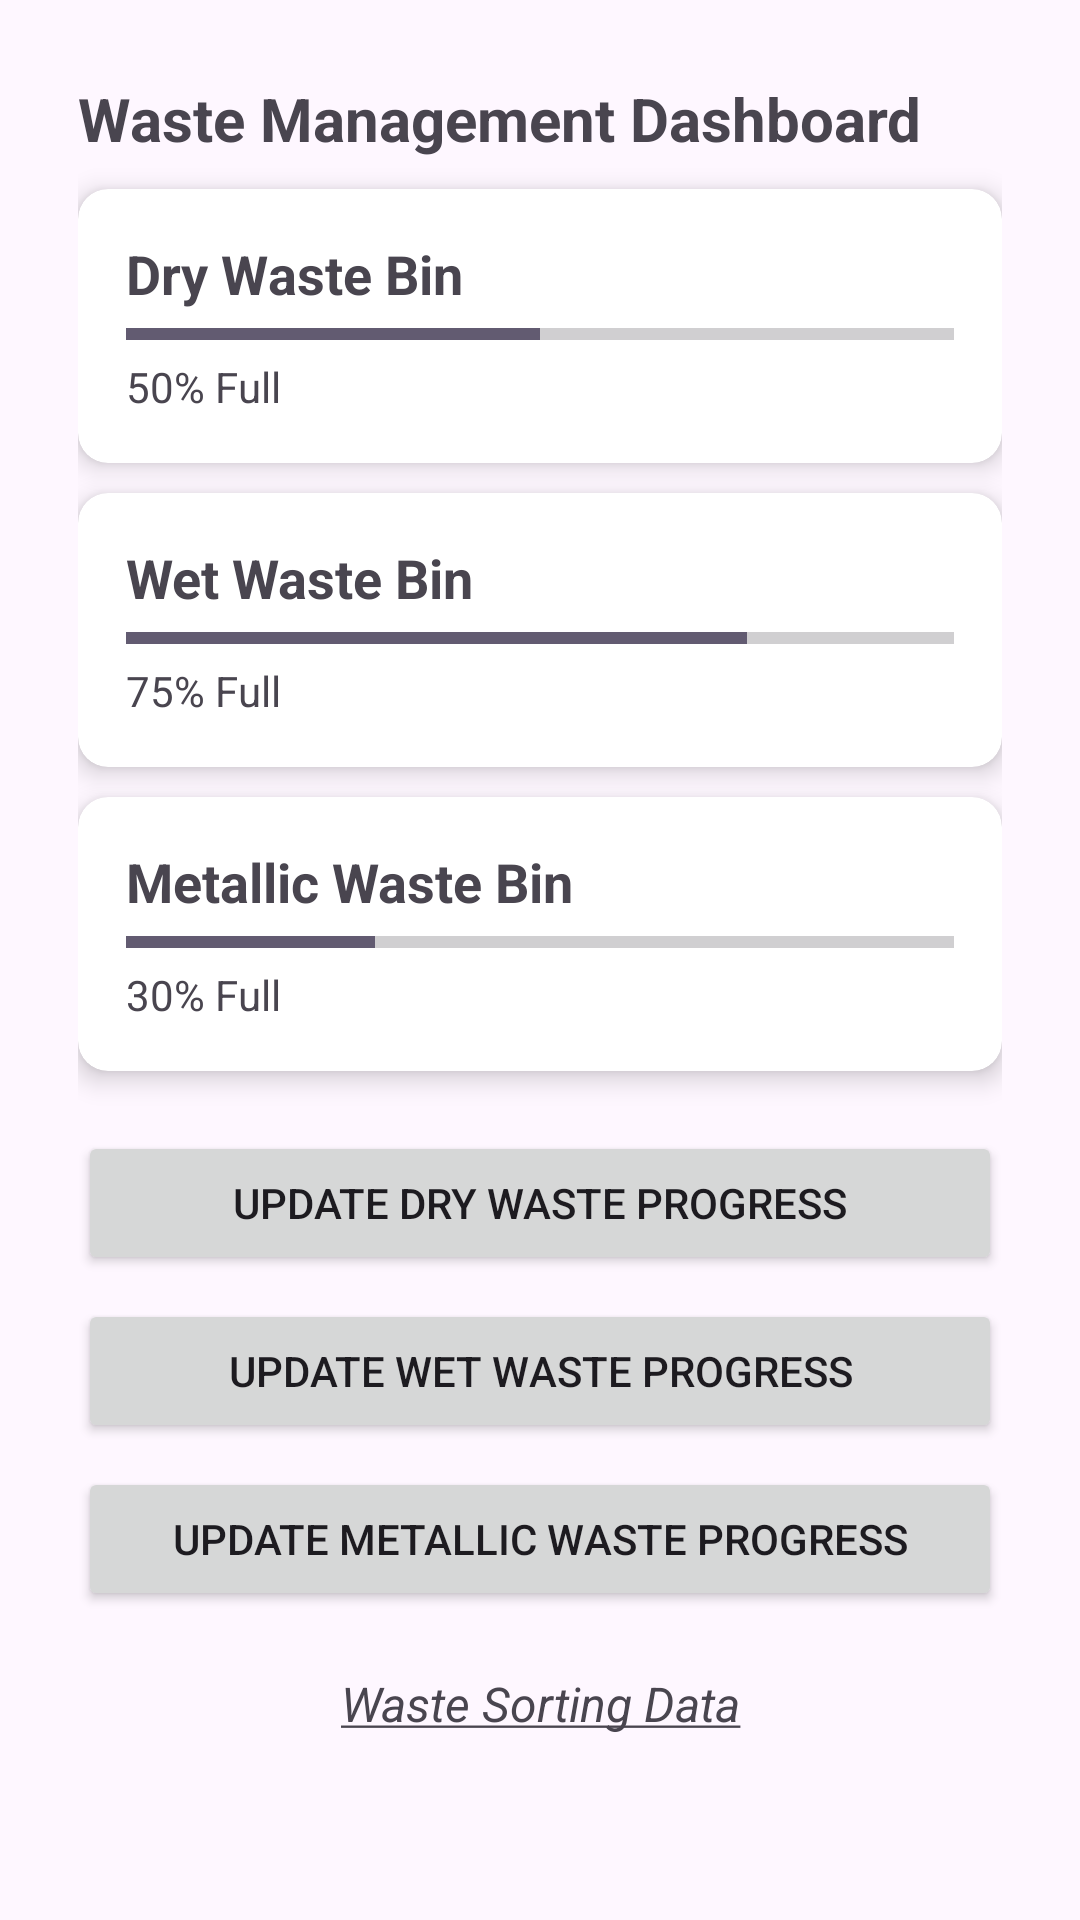

Write the Android layout XML for this screen, with the resource values it uses.
<!-- AndroidManifest.xml: application theme Theme.WasteManagementApp -->
<!-- res/layout/dashboard.xml -->
<?xml version="1.0" encoding="utf-8"?>
    <LinearLayout
        xmlns:android="http://schemas.android.com/apk/res/android"
        xmlns:app="http://schemas.android.com/apk/res-auto"
        android:id="@+id/drawerLayout"
        android:layout_width="match_parent"
        android:layout_height="match_parent"
        android:orientation="vertical">

        
        <ScrollView
            android:layout_width="match_parent"
            android:layout_height="match_parent"
            android:padding="16dp">

            <LinearLayout
                android:layout_width="match_parent"
                android:layout_height="wrap_content"
                android:orientation="vertical"
                android:padding="10dp">

                
                <TextView
                    android:id="@+id/tvTitle"
                    android:layout_width="wrap_content"
                    android:layout_height="wrap_content"
                    android:text="@string/waste_manag_dash"
                    android:textSize="20sp"
                    android:textStyle="bold"
                    android:paddingBottom="10dp" />

                
                <androidx.cardview.widget.CardView
                    android:layout_width="match_parent"
                    android:layout_height="wrap_content"
                    app:cardCornerRadius="10dp"
                    app:cardElevation="5dp"
                    android:layout_marginBottom="10dp">

                    <LinearLayout
                        android:layout_width="match_parent"
                        android:layout_height="wrap_content"
                        android:padding="16dp"
                        android:orientation="vertical">

                        <TextView
                            android:id="@+id/tvDryWaste"
                            android:layout_width="wrap_content"
                            android:layout_height="wrap_content"
                            android:text="@string/dry_waste_bin"
                            android:textSize="18sp"
                            android:textStyle="bold"/>

                        <ProgressBar
                            android:id="@+id/progressDryWaste"
                            android:layout_width="match_parent"
                            android:layout_height="wrap_content"
                            android:progress="50"
                            android:max="100"
                            style="?android:attr/progressBarStyleHorizontal" />

                        <TextView
                            android:id="@+id/tvDryWasteStatus"
                            android:layout_width="wrap_content"
                            android:layout_height="wrap_content"
                            android:text="50% Full"
                            android:textSize="14sp" />

                    </LinearLayout>
                </androidx.cardview.widget.CardView>

                
                <androidx.cardview.widget.CardView
                    android:layout_width="match_parent"
                    android:layout_height="wrap_content"
                    app:cardCornerRadius="10dp"
                    app:cardElevation="5dp"
                    android:layout_marginBottom="10dp">

                    <LinearLayout
                        android:layout_width="match_parent"
                        android:layout_height="wrap_content"
                        android:padding="16dp"
                        android:orientation="vertical">

                        <TextView
                            android:id="@+id/tvWetWaste"
                            android:layout_width="wrap_content"
                            android:layout_height="wrap_content"
                            android:text="Wet Waste Bin"
                            android:textSize="18sp"
                            android:textStyle="bold"/>

                        <ProgressBar
                            android:id="@+id/progressWetWaste"
                            android:layout_width="match_parent"
                            android:layout_height="wrap_content"
                            android:progress="75"
                            style="?android:attr/progressBarStyleHorizontal" />

                        <TextView
                            android:id="@+id/tvWetWasteStatus"
                            android:layout_width="wrap_content"
                            android:layout_height="wrap_content"
                            android:text="75% Full"
                            android:textSize="14sp" />

                    </LinearLayout>
                </androidx.cardview.widget.CardView>

                
                <androidx.cardview.widget.CardView
                    android:layout_width="match_parent"
                    android:layout_height="wrap_content"
                    app:cardCornerRadius="10dp"
                    app:cardElevation="5dp"
                    android:layout_marginBottom="10dp">

                    <LinearLayout
                        android:layout_width="match_parent"
                        android:layout_height="wrap_content"
                        android:padding="16dp"
                        android:orientation="vertical">

                        <TextView
                            android:id="@+id/tvMetalWaste"
                            android:layout_width="wrap_content"
                            android:layout_height="wrap_content"
                            android:text="Metallic Waste Bin"
                            android:textSize="18sp"
                            android:textStyle="bold"/>

                        <ProgressBar
                            android:id="@+id/progressMetalWaste"
                            android:layout_width="match_parent"
                            android:layout_height="wrap_content"
                            android:progress="30"
                            style="?android:attr/progressBarStyleHorizontal" />

                        <TextView
                            android:id="@+id/tvMetalWasteStatus"
                            android:layout_width="wrap_content"
                            android:layout_height="wrap_content"
                            android:text="30% Full"
                            android:textSize="14sp" />

                    </LinearLayout>
                </androidx.cardview.widget.CardView>

                
                <TextView
                    android:id="@+id/tvAlert"
                    android:layout_width="match_parent"
                    android:layout_height="wrap_content"
                    android:text="🚨 Wet Waste Bin is Full! 🚨"
                    android:textColor="@android:color/holo_red_dark"
                    android:textSize="18sp"
                    android:textStyle="bold"
                    android:gravity="center"
                    android:paddingTop="10dp"
                    android:visibility="gone"/>

                
                <LinearLayout
                    android:layout_width="match_parent"
                    android:layout_height="wrap_content"
                    android:orientation="vertical"
                    android:paddingTop="10dp">

                    <Button
                        android:id="@+id/updateDryProgressButton"
                        android:layout_width="match_parent"
                        android:layout_height="wrap_content"
                        android:text="Update Dry Waste Progress"/>

                    <Button
                        android:id="@+id/updateWetProgressButton"
                        android:layout_width="match_parent"
                        android:layout_height="wrap_content"
                        android:text="Update Wet Waste Progress"
                        android:layout_marginTop="8dp"/>

                    <Button
                        android:id="@+id/updateMetallicProgressButton"
                        android:layout_width="match_parent"
                        android:layout_height="wrap_content"
                        android:text="Update Metallic Waste Progress"
                        android:layout_marginTop="8dp"/>
                </LinearLayout>

                
                <TextView
                    android:id="@+id/move"
                    android:layout_width="match_parent"
                    android:layout_height="wrap_content"
                    android:paddingTop="20dp"
                    android:textAlignment="center"
                    android:text="@string/wastesortingdata"
                    android:textSize="16sp"/>
            </LinearLayout>
        </ScrollView>
    </LinearLayout>
<!-- resources referenced by this layout -->
<resources>
  <string name="dry_waste_bin">Dry Waste Bin</string>
  <string name="waste_manag_dash">Waste Management Dashboard</string>
  <string name="wastesortingdata">
          <u><i>Waste Sorting Data</i></u>
      </string>
  <style name="Theme.WasteManagementApp" parent="Base.Theme.WasteManagementApp" />
  <style name="Base.Theme.WasteManagementApp" parent="Theme.Material3.DayNight.NoActionBar">
          
          
      </style>
</resources>
